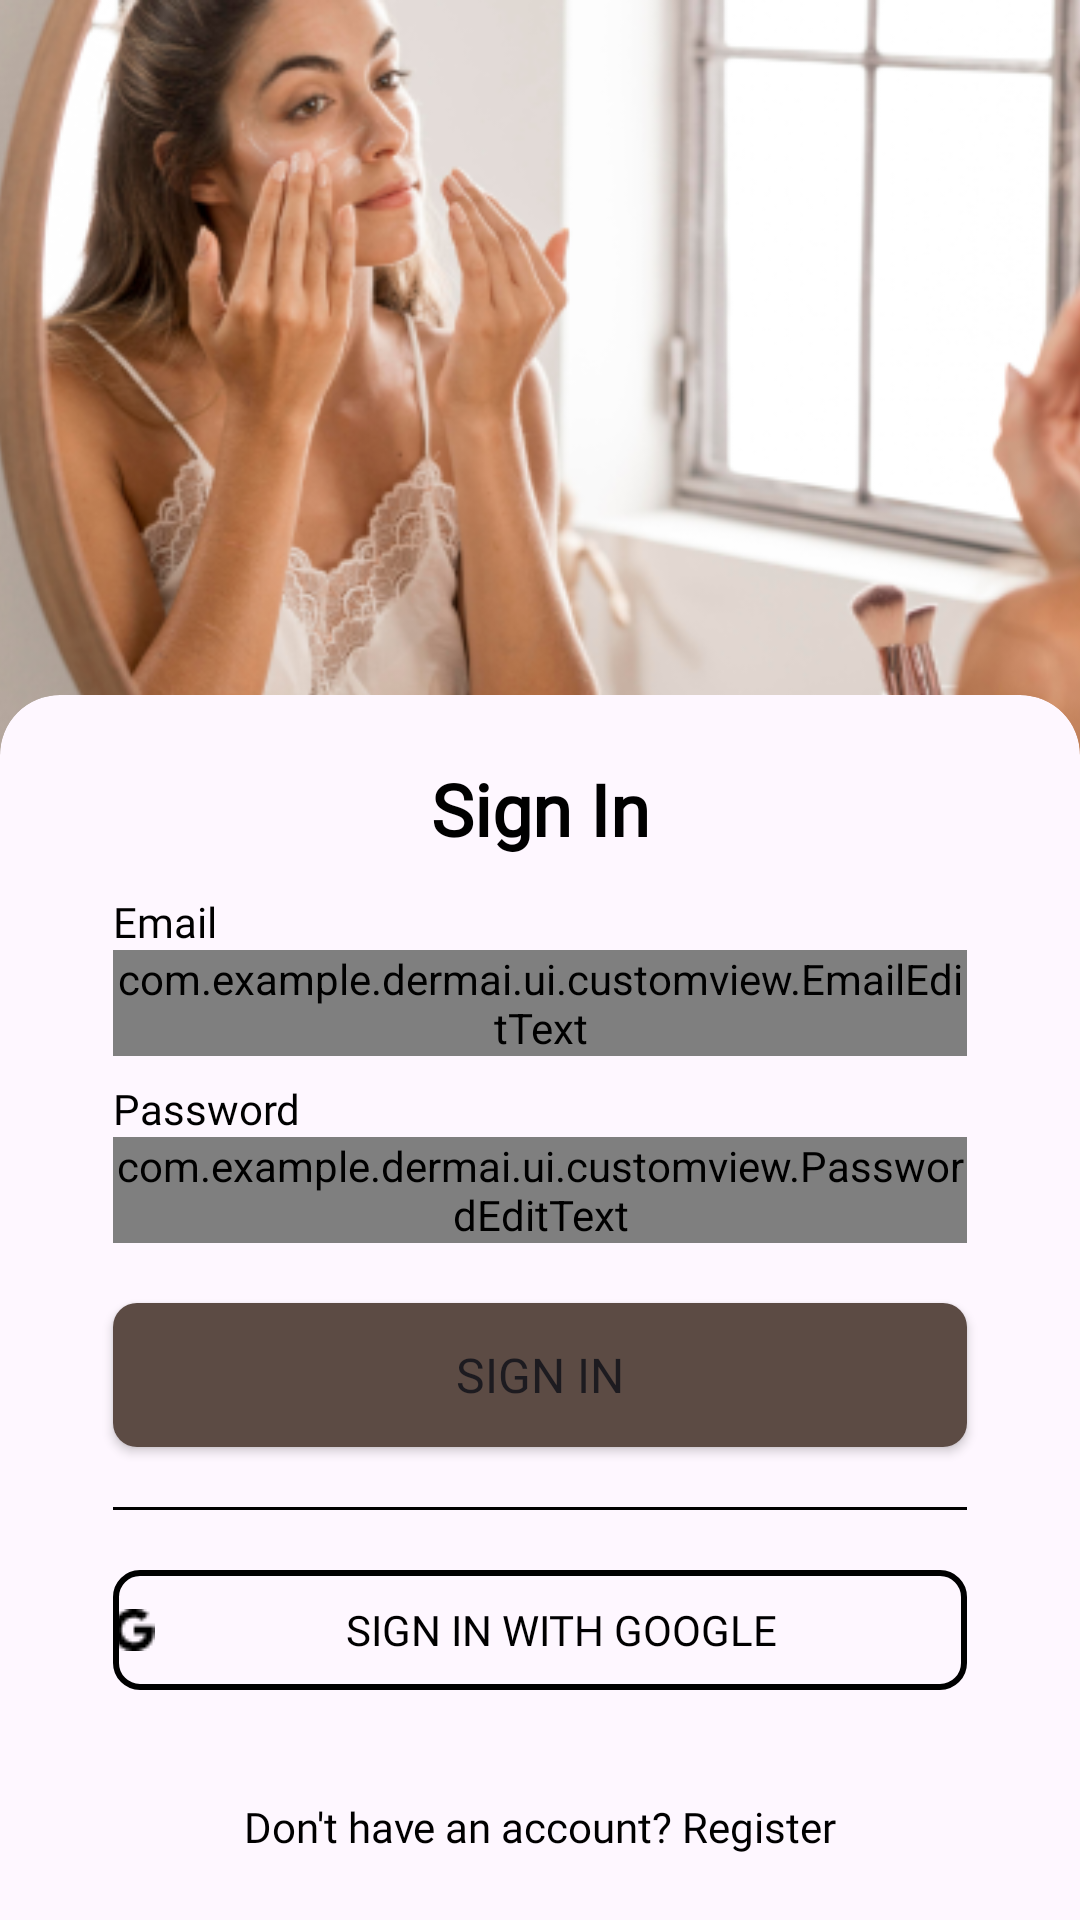

Reconstruct the res/layout file that produces this screen, plus the resources it refers to.
<!-- AndroidManifest.xml: application theme Base.Theme.DermAI -->
<!-- res/layout/activity_login.xml -->
<androidx.constraintlayout.widget.ConstraintLayout xmlns:android="http://schemas.android.com/apk/res/android"
    xmlns:app="http://schemas.android.com/apk/res-auto"
    xmlns:tools="http://schemas.android.com/tools"
    android:layout_width="match_parent"
    android:layout_height="match_parent">

    <ImageView
        android:id="@+id/loginImageView"
        android:layout_width="match_parent"
        android:layout_height="400dp"
        android:scaleType="centerCrop"
        android:src="@drawable/loginregist"
        app:layout_constraintEnd_toEndOf="parent"
        app:layout_constraintHorizontal_bias="0.0"
        app:layout_constraintStart_toStartOf="parent"
        app:layout_constraintTop_toTopOf="parent" />

    <com.google.android.material.card.MaterialCardView
        android:id="@+id/loginCardView"
        style="@style/MyCardView"
        android:layout_width="0dp"
        android:layout_height="wrap_content"
        app:cardElevation="0dp"
        app:strokeWidth="0dp"
        app:strokeColor="@android:color/transparent"
        app:layout_constraintBottom_toBottomOf="parent"
        app:layout_constraintEnd_toEndOf="parent"
        app:layout_constraintStart_toStartOf="parent">

        <androidx.constraintlayout.widget.ConstraintLayout
            android:layout_width="match_parent"
            android:layout_height="match_parent">

            <TextView
                android:id="@+id/textView3"
                android:layout_width="wrap_content"
                android:layout_height="wrap_content"
                android:layout_gravity="center"
                android:layout_marginTop="16dp"
                android:fontFamily="@font/worksans_bold"
                android:text="Sign In"
                android:textColor="@color/black"
                android:textSize="24sp"
                android:textStyle="bold"
                app:layout_constraintEnd_toEndOf="parent"
                app:layout_constraintStart_toStartOf="parent"
                app:layout_constraintTop_toTopOf="parent" />

            <TextView
                android:id="@+id/textView4"
                android:layout_width="0dp"
                android:layout_height="wrap_content"
                android:layout_marginStart="32dp"
                android:layout_marginTop="12dp"
                android:layout_marginEnd="32dp"
                android:fontFamily="@font/worksans_regular"
                android:text="Email"
                android:textColor="@android:color/black"
                app:layout_constraintEnd_toEndOf="parent"
                app:layout_constraintStart_toStartOf="parent"
                app:layout_constraintTop_toBottomOf="@+id/textView3" />

            <com.google.android.material.textfield.TextInputLayout
                android:id="@+id/descriptionEditTextLayout"
                style="@style/Widget.MaterialComponents.TextInputLayout.OutlinedBox"
                android:layout_width="0dp"
                android:layout_height="wrap_content"
                android:layout_marginStart="32dp"
                android:layout_marginEnd="32dp"
                app:layout_constraintEnd_toEndOf="parent"
                app:layout_constraintStart_toStartOf="parent"
                app:layout_constraintTop_toBottomOf="@+id/textView4"
                app:startIconDrawable="@drawable/outline_email">

                <com.example.dermai.ui.customview.EmailEditText
                    android:id="@+id/emailEditText"
                    android:layout_width="match_parent"
                    android:layout_height="match_parent"
                    android:ems="10"
                    android:fontFamily="@font/worksans_regular"
                    android:inputType="textEmailAddress"
                    tools:ignore="SpeakableTextPresentCheck" />
            </com.google.android.material.textfield.TextInputLayout>

            <TextView
                android:id="@+id/textView5"
                android:layout_width="match_parent"
                android:layout_height="wrap_content"
                android:layout_marginStart="32dp"
                android:layout_marginTop="8dp"
                android:layout_marginEnd="32dp"
                android:fontFamily="@font/worksans_regular"
                android:text="Password"
                android:textColor="@android:color/black"
                app:layout_constraintEnd_toEndOf="parent"
                app:layout_constraintStart_toStartOf="parent"
                app:layout_constraintTop_toBottomOf="@+id/descriptionEditTextLayout" />

            <com.google.android.material.textfield.TextInputLayout
                android:id="@+id/passwordEditTextLayout"
                style="@style/Widget.MaterialComponents.TextInputLayout.OutlinedBox"
                android:layout_width="0dp"
                android:layout_height="wrap_content"
                android:layout_marginStart="32dp"
                android:layout_marginEnd="32dp"
                app:layout_constraintEnd_toEndOf="parent"
                app:layout_constraintStart_toStartOf="parent"
                app:layout_constraintTop_toBottomOf="@+id/textView5"
                app:startIconDrawable="@drawable/outline_lock">

                <com.example.dermai.ui.customview.PasswordEditText
                    android:id="@+id/passwordEditText"
                    android:layout_width="match_parent"
                    android:layout_height="wrap_content"
                    android:ems="10"
                    android:fontFamily="@font/worksans_regular"
                    android:inputType="textPassword"
                    tools:ignore="SpeakableTextPresentCheck" />
            </com.google.android.material.textfield.TextInputLayout>

            <Button
                android:id="@+id/loginButton"
                android:layout_width="match_parent"
                android:layout_height="wrap_content"
                android:layout_marginStart="32dp"
                android:layout_marginTop="20dp"
                android:layout_marginEnd="32dp"
                android:background="@drawable/rounded_button_background"
                android:fontFamily="@font/worksans_bold"
                android:text="Sign In"
                android:textSize="16sp"
                app:layout_constraintEnd_toEndOf="parent"
                app:layout_constraintStart_toStartOf="parent"
                app:layout_constraintTop_toBottomOf="@+id/passwordEditTextLayout" />

            <View
                android:id="@+id/view"
                android:layout_width="match_parent"
                android:layout_height="1dp"
                android:layout_marginStart="32dp"
                android:layout_marginTop="20dp"
                android:layout_marginEnd="32dp"
                android:layout_marginBottom="20dp"
                android:background="@color/black"
                app:layout_constraintBottom_toTopOf="@+id/googleSignInButton"
                app:layout_constraintEnd_toEndOf="parent"
                app:layout_constraintStart_toStartOf="parent"
                app:layout_constraintTop_toBottomOf="@+id/loginButton" />

            <Button
                android:id="@+id/googleSignInButton"
                android:layout_width="match_parent"
                android:layout_height="40dp"
                android:layout_marginStart="32dp"
                android:layout_marginEnd="32dp"
                android:layout_marginBottom="36dp"
                android:background="@drawable/google_button_outline"
                android:drawableStart="@drawable/bi_google"
                android:fontFamily="@font/worksans_bold"
                android:text="Sign in with Google"
                android:textColor="@android:color/black"
                app:layout_constraintBottom_toTopOf="@id/registerTextView"
                app:layout_constraintEnd_toEndOf="parent"
                app:layout_constraintStart_toStartOf="parent" />

            <TextView
                android:id="@+id/registerTextView"
                android:layout_width="wrap_content"
                android:layout_height="wrap_content"
                android:layout_gravity="center"
                android:layout_marginStart="32dp"
                android:layout_marginEnd="32dp"
                android:layout_marginBottom="16dp"
                android:fontFamily="@font/worksans_regular"
                android:text="Don't have an account? Register"
                android:textColor="@color/black"
                app:layout_constraintBottom_toBottomOf="parent"
                app:layout_constraintEnd_toEndOf="parent"
                app:layout_constraintHorizontal_bias="0.5"
                app:layout_constraintStart_toStartOf="parent" />
        </androidx.constraintlayout.widget.ConstraintLayout>

    </com.google.android.material.card.MaterialCardView>
</androidx.constraintlayout.widget.ConstraintLayout>
<!-- resources referenced by this layout -->
<resources>
  <color name="black">#FF000000</color>
  <!-- drawable bi_google: png bitmap (drawable, 301 bytes) -->
  <!-- drawable google_button_outline (drawable) -->
  <?xml version="1.0" encoding="utf-8"?>
  <shape xmlns:android="http://schemas.android.com/apk/res/android"
      android:shape="rectangle">
      <solid android:color="@android:color/transparent"/>
      <corners android:radius="8dp"/>
      <stroke android:color="@android:color/black" android:width="2dp"/>
  </shape>
  <!-- drawable loginregist: png bitmap (drawable, 218766 bytes) -->
  <!-- drawable rounded_button_background (drawable) -->
  <?xml version="1.0" encoding="utf-8"?>
  <shape xmlns:android="http://schemas.android.com/apk/res/android"
      android:shape="rectangle">
      <corners android:radius="8dp" /> 
      <solid android:color="@color/accent" /> 
  </shape>
  <style name="MyCardView" parent="@style/Widget.MaterialComponents.CardView">
          <item name="shapeAppearanceOverlay">@style/ShapeAppearanceOverlay.MaterialCardView.Cut</item>
      </style>
  <style name="Base.Theme.DermAI" parent="Theme.Material3.DayNight.NoActionBar">
          <item name="colorPrimary">@color/accent</item>
      </style>
  <color name="accent">#5C4B44</color>
  <style name="ShapeAppearanceOverlay.MaterialCardView.Cut" parent="">
          <item name="cornerFamily">rounded</item>
          <item name="cornerSizeTopRight">20dp</item>
          <item name="cornerSizeTopLeft">20dp</item>
          <item name="cornerSizeBottomRight">0dp</item>
          <item name="cornerSizeBottomLeft">0dp</item>
          <item name="cardElevation">0dp</item>
          <item name="strokeWidth">0dp</item>
          <item name="strokeColor">@android:color/transparent</item>
      </style>
</resources>
